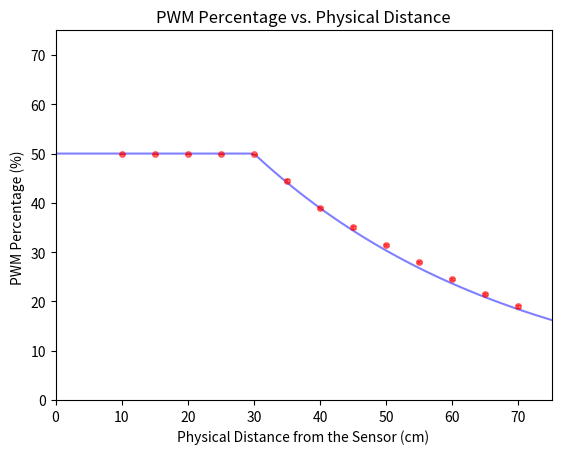

Write the Python code that produced this figure.
import matplotlib.pyplot as plt
import numpy as np
import math
distances=[10, 15,20,25,30,35,40,45,50,55,60,65,70]
data = [50,50,50,50,50, 44.5, 39, 35, 31.5, 28, 24.5,21.5, 19]

x = np.linspace(0, 75, 100)

def func(x):
    return np.where((x < 30) & (x >= 0), 50, 50 * np.exp(-(x - 30) / 40))


plt.plot(x,func(x),c=(0,0,1,0.5))

err = [0,0,0,0,0,0.25,0.25,0.25,0.25,0.25,0.25,0.25,0.25]
plt.errorbar(distances, data, yerr=err, fmt="o",c=(1,0,0,0.5),ms=4,capsize=2)
plt.xlim((0,75))
plt.ylim((0,75))
plt.xlabel("Physical Distance from the Sensor (cm)")
plt.ylabel("PWM Percentage (%) ")
plt.title("PWM Percentage vs. Physical Distance")
plt.show()